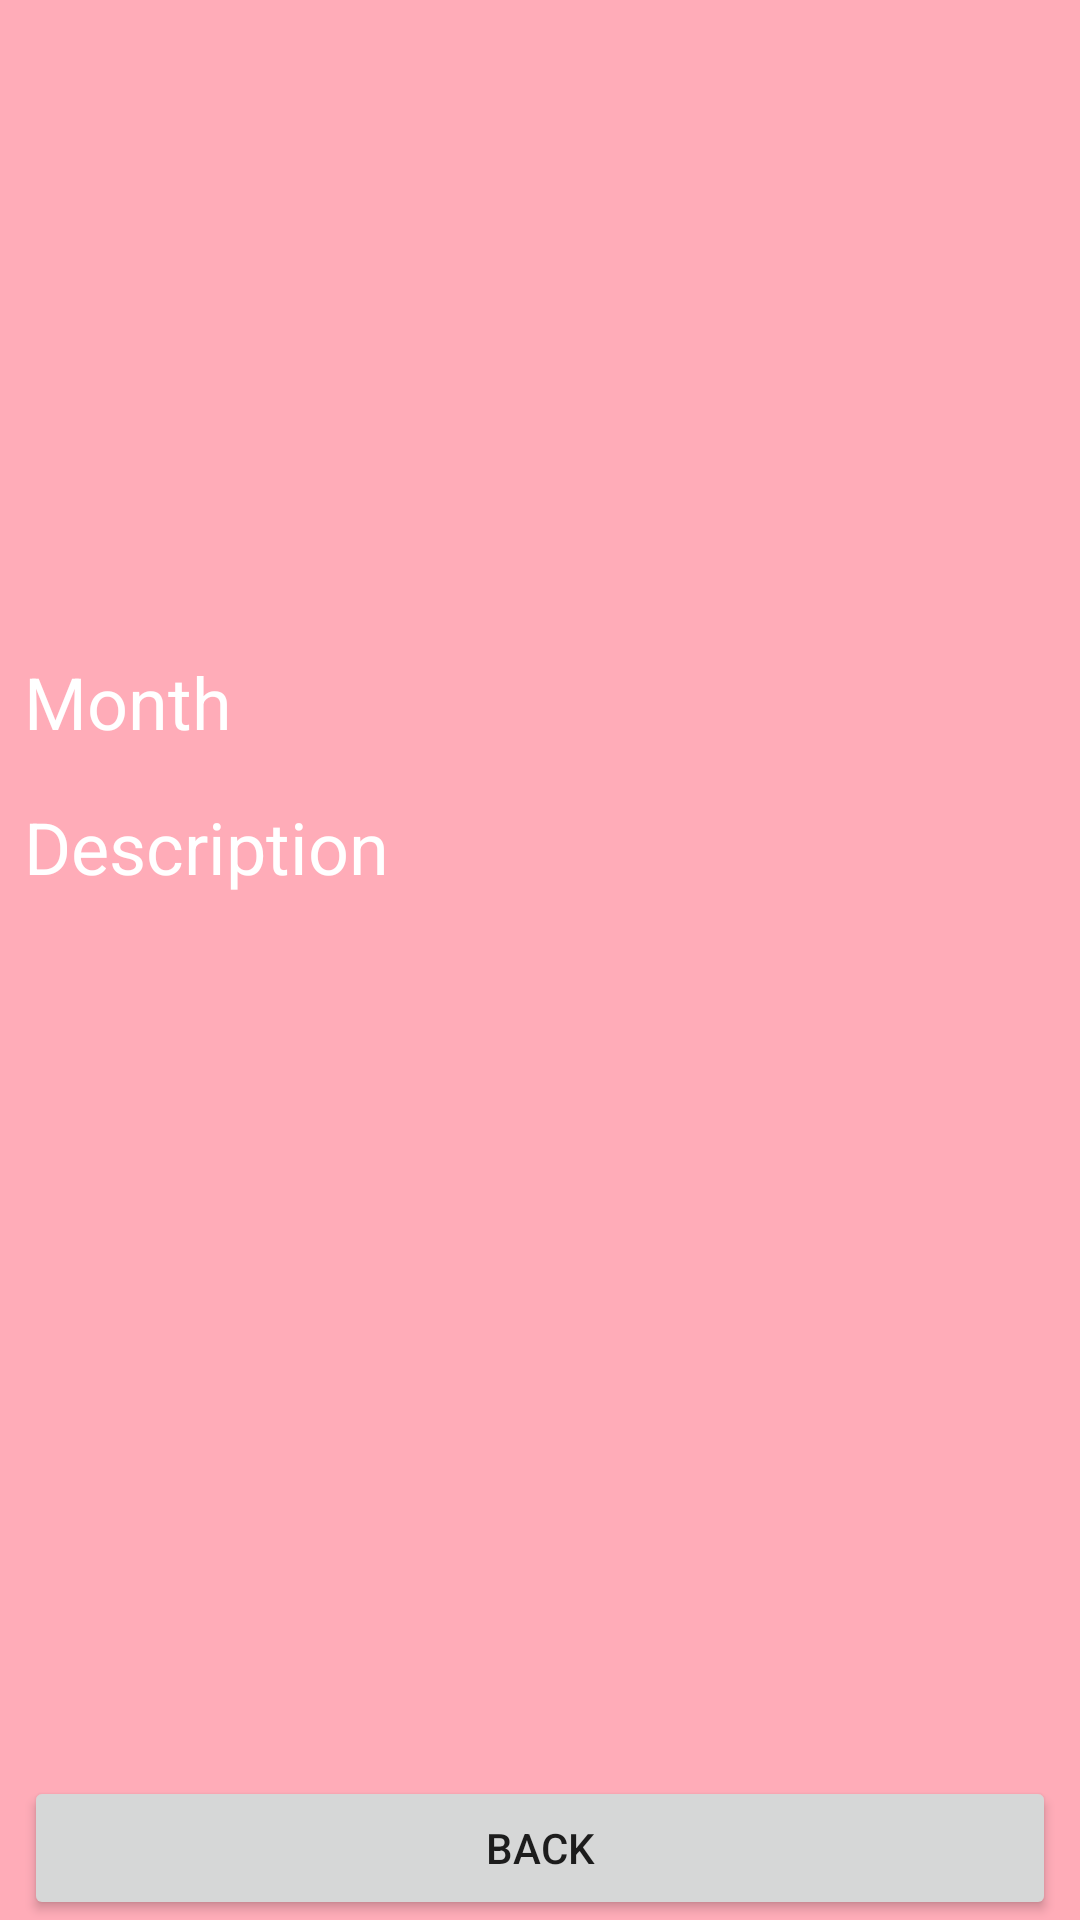

Here is an Android app screen rendered from its layout file. Give the layout XML and the strings, colors and styles it references.
<!-- AndroidManifest.xml: application theme Theme.BabyDiary -->
<!-- res/layout/fragment_babydetails.xml -->
<?xml version="1.0" encoding="utf-8"?>
<androidx.constraintlayout.widget.ConstraintLayout xmlns:android="http://schemas.android.com/apk/res/android"
    xmlns:tools="http://schemas.android.com/tools"
    xmlns:app="http://schemas.android.com/apk/res-auto"
    android:layout_width="match_parent"
    android:layout_height="match_parent"
    android:background="@color/pink3"
    tools:context=".feed.BabyDetailsFragment">


    <TextView
        android:id="@+id/details_month_tv"
        android:layout_width="0dp"
        android:layout_height="wrap_content"
        android:layout_marginStart="8dp"
        android:layout_marginTop="16dp"
        android:layout_marginEnd="8dp"
        android:text="Month"
        android:textColor="@color/white"
        android:textSize="24sp"
        app:layout_constraintEnd_toEndOf="parent"
        app:layout_constraintStart_toStartOf="parent"
        app:layout_constraintTop_toBottomOf="@+id/details_avatar_img" />


    <ImageView
        android:id="@+id/details_avatar_img"
        android:layout_width="0dp"
        android:layout_height="0dp"
        android:layout_marginStart="8dp"
        android:layout_marginTop="8dp"
        android:layout_marginEnd="8dp"
        android:src="@drawable/baby"
        app:layout_constraintDimensionRatio="16:9"
        app:layout_constraintEnd_toEndOf="parent"
        app:layout_constraintStart_toStartOf="parent"
        app:layout_constraintTop_toTopOf="parent" />



    <TextView
        android:id="@+id/details_desc_tv"
        android:layout_width="0dp"
        android:layout_height="wrap_content"
        android:layout_marginStart="8dp"
        android:layout_marginTop="16dp"
        android:layout_marginEnd="8dp"
        android:text="Description"
        android:scrollbars="vertical"
        android:textColor="@color/white"
        android:textSize="24sp"
        app:layout_constraintEnd_toEndOf="parent"
        app:layout_constraintStart_toStartOf="parent"
        app:layout_constraintTop_toBottomOf="@+id/details_month_tv"/>


    <Button
        android:id="@+id/details_back_btn"
        android:layout_width="0dp"
        android:layout_height="wrap_content"
        android:layout_marginStart="8dp"
        android:layout_marginEnd="8dp"
        android:text="Back"
        app:layout_constraintBottom_toBottomOf="parent"
        app:layout_constraintEnd_toEndOf="parent"
        app:layout_constraintStart_toStartOf="parent" />

</androidx.constraintlayout.widget.ConstraintLayout>
<!-- resources referenced by this layout -->
<resources>
  <color name="pink3">#ffacb8</color>
  <color name="white">#FFFFFFFF</color>
  <style name="Theme.BabyDiary" parent="Theme.MaterialComponents.DayNight.DarkActionBar">
          
          <item name="colorPrimary">@color/pink2</item>
          <item name="colorPrimaryVariant">@color/purple_700</item>
          <item name="colorOnPrimary">@color/white</item>
          
          <item name="colorSecondary">@color/white</item>
          <item name="colorSecondaryVariant">@color/white</item>
          <item name="colorOnSecondary">@color/black</item>
          
          <item name="android:statusBarColor" tools:targetApi="l">?attr/colorPrimaryVariant</item>
          
      </style>
  <color name="pink2">#ff758f</color>
  <color name="purple_700">#FF3700B3</color>
  <color name="black">#FF000000</color>
</resources>
